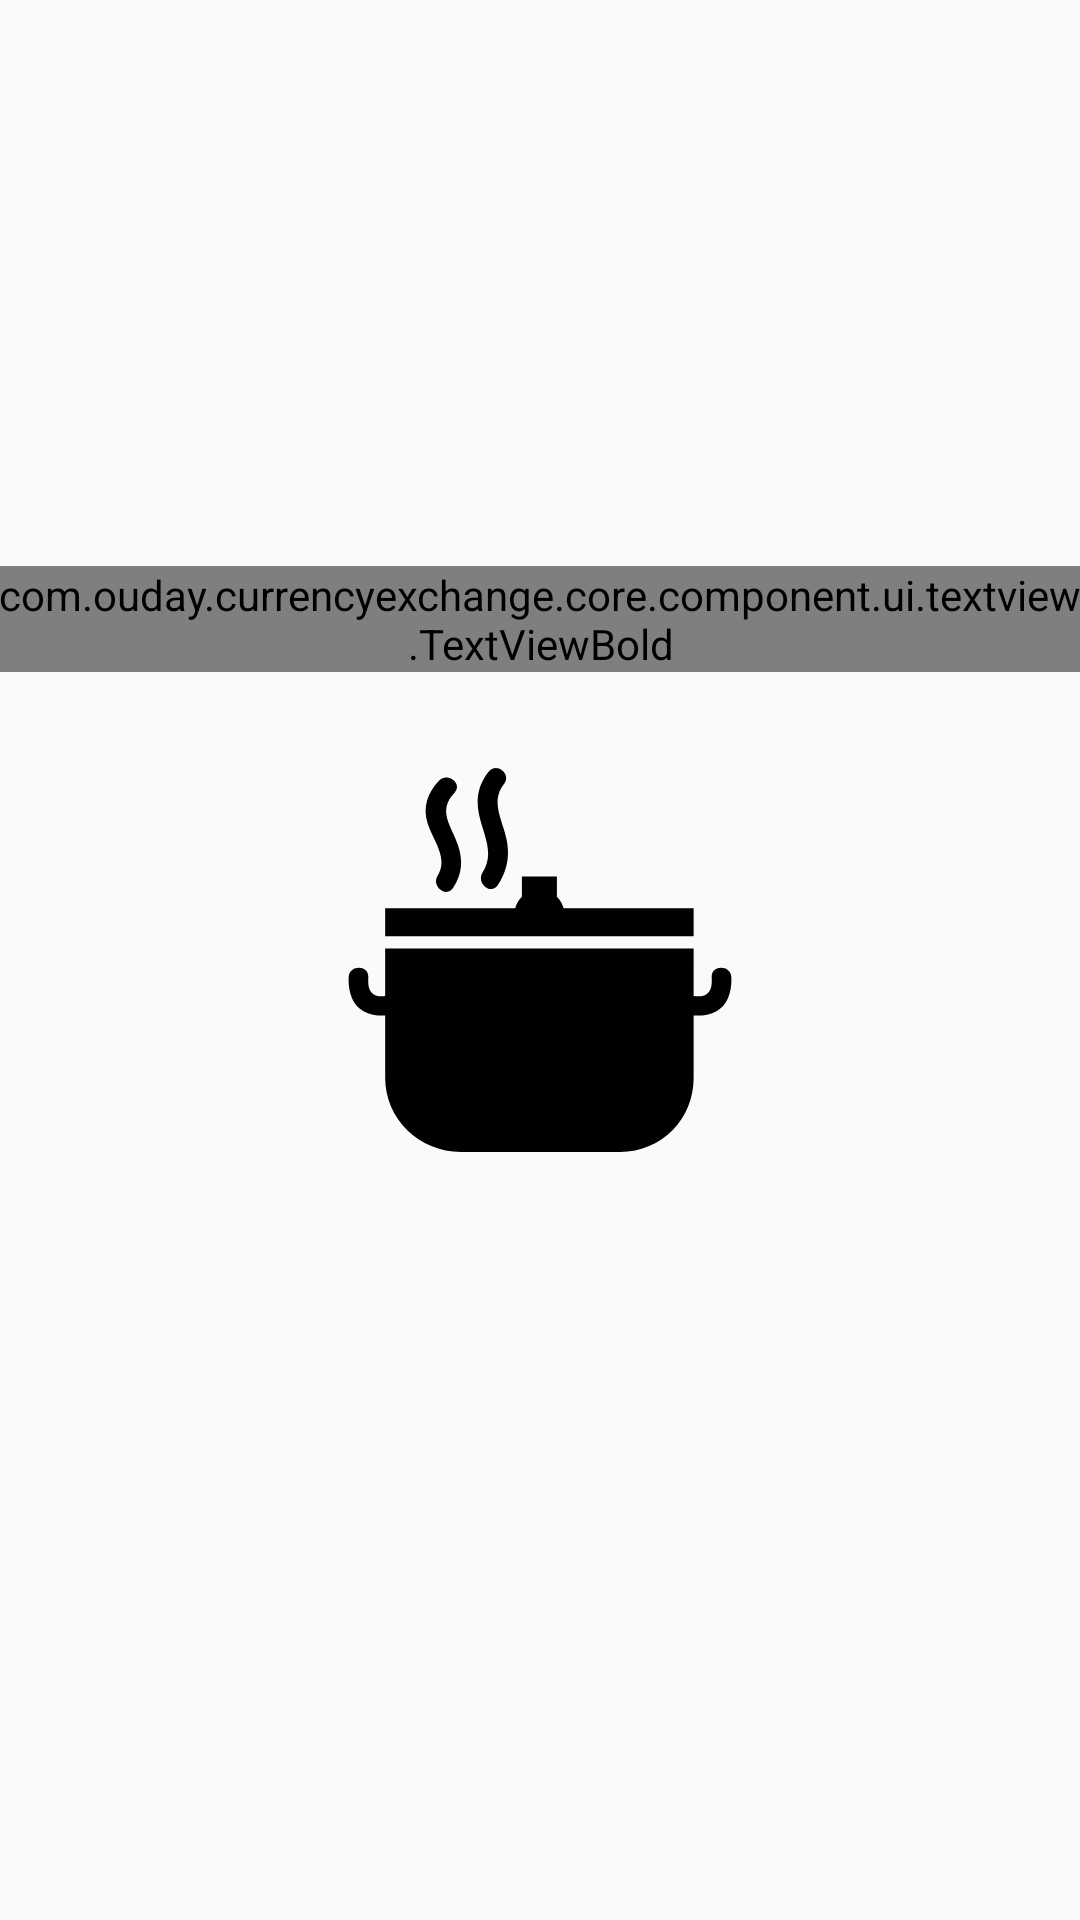

The Android layout XML behind this screen, and the referenced resources:
<!-- AndroidManifest.xml: application theme AppTheme -->
<!-- res/layout/fragment_all_rates.xml -->
<?xml version="1.0" encoding="utf-8"?>
<androidx.constraintlayout.widget.ConstraintLayout xmlns:android="http://schemas.android.com/apk/res/android"
    xmlns:tools="http://schemas.android.com/tools"
    android:layout_width="match_parent"
    android:layout_height="match_parent"
    xmlns:app="http://schemas.android.com/apk/res-auto"
    tools:context=".conversion.presentation.ui.fragment.ConverterFragment">


    <ImageView
        android:id="@+id/imageView"
        android:layout_width="128dp"
        android:layout_height="128dp"
        android:src="@drawable/ic_waiting"
        app:layout_constraintBottom_toBottomOf="parent"
        app:layout_constraintEnd_toEndOf="parent"
        app:layout_constraintStart_toStartOf="parent"
        app:layout_constraintTop_toTopOf="parent" />

    <com.ouday.currencyexchange.core.component.ui.textview.TextViewBold
        android:layout_marginBottom="32dp"
        android:textSize="28sp"
        android:layout_width="wrap_content"
        android:layout_height="wrap_content"
        android:text="@string/under_construction"
        app:layout_constraintBottom_toTopOf="@+id/imageView"
        app:layout_constraintEnd_toEndOf="@+id/imageView"
        app:layout_constraintStart_toStartOf="@+id/imageView" />

</androidx.constraintlayout.widget.ConstraintLayout>
<!-- resources referenced by this layout -->
<resources>
  <!-- drawable ic_waiting (drawable) -->
  <vector xmlns:android="http://schemas.android.com/apk/res/android"
      android:width="475.624dp"
      android:height="475.624dp"
      android:viewportWidth="475.624"
      android:viewportHeight="475.624">
    <path
        android:pathData="M450.452,259.201c0.325,7.649 0.39,16.794 -6.917,21.224c-4.324,2.626 -9.901,2.756 -15.436,1.951v-58.737H46.055v58.916c-5.04,0.569 -10.031,0.26 -13.965,-2.13c-7.308,-4.43 -7.243,-13.575 -6.917,-21.224c0.667,-15.729 -23.719,-15.664 -24.386,0c-0.667,15.729 3.601,34.473 18.996,42.277c8.397,4.259 17.314,5.503 26.28,5.032v77.473c-0.008,50.617 42.179,91.642 94.218,91.642h196.305c52.031,0 91.512,-41.025 91.512,-91.633V306.42c9.462,0.699 18.891,-0.447 27.743,-4.942c15.396,-7.812 19.663,-26.548 18.996,-42.277C474.171,243.537 449.785,243.472 450.452,259.201z"
        android:fillColor="#010002"/>
    <path
        android:pathData="M46.055,208.3h382.043v-34.481H267.03c-1.488,-5.471 -4.324,-10.364 -8.275,-14.201v-25.207h-43.35v25.207c-3.951,3.837 -6.796,8.73 -8.275,14.201H46.055V208.3z"
        android:fillColor="#010002"/>
    <path
        android:pathData="M112.677,15.783c-14.168,14.713 -20.395,32.75 -14.095,52.754c6.413,20.362 26.231,43.618 12.599,64.687c-8.462,13.095 10.559,28.377 19.102,15.16c11.356,-17.566 12.372,-34.026 5.657,-53.64c-8.088,-23.614 -25.524,-41.643 -4.17,-63.809C142.704,19.611 123.496,4.557 112.677,15.783z"
        android:fillColor="#010002"/>
    <path
        android:pathData="M174.129,4.622c-12.51,16.038 -15.965,32.466 -11.965,52.34c5.072,25.174 20.118,47.804 4.519,72.613c-8.283,13.176 10.73,28.474 19.102,15.16c11.502,-18.297 14.9,-35.652 10.486,-56.908c-4.893,-23.589 -20.265,-45.967 -3.048,-68.044C202.904,7.378 183.81,-7.79 174.129,4.622z"
        android:fillColor="#010002"/>
  </vector>
  <string name="under_construction">Under Construction</string>
  <style name="AppTheme" parent="Theme.AppCompat.Light.DarkActionBar">
          
          <item name="colorPrimary">@color/colorPrimary</item>
          <item name="colorPrimaryDark">@color/colorPrimaryDark</item>
          <item name="colorAccent">@color/colorAccent</item>
      </style>
  <color name="colorPrimary">#008577</color>
  <color name="colorPrimaryDark">#00574B</color>
  <color name="colorAccent">#D81B60</color>
</resources>
